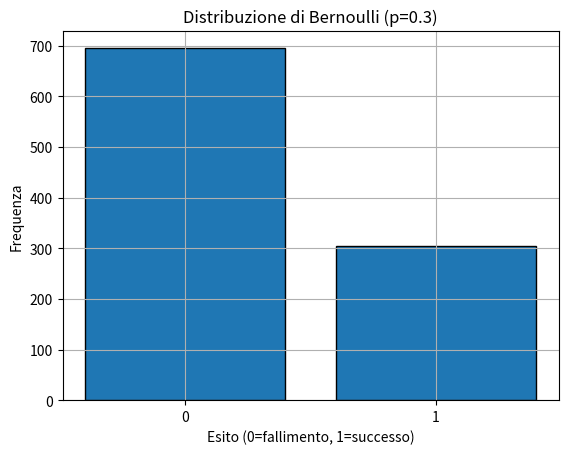

Python code for this plot:
import numpy as np
import matplotlib.pyplot as plt

p = 0.3
n = 1000
samples = np.random.binomial(n=1, p=p, size=n)

plt.hist(samples, bins=[-0.5, 0.5, 1.5], edgecolor='black', rwidth=0.8)
plt.xticks([0, 1])
plt.title('Distribuzione di Bernoulli (p=0.3)')
plt.xlabel('Esito (0=fallimento, 1=successo)')
plt.ylabel('Frequenza')
plt.grid(True)
plt.show()
